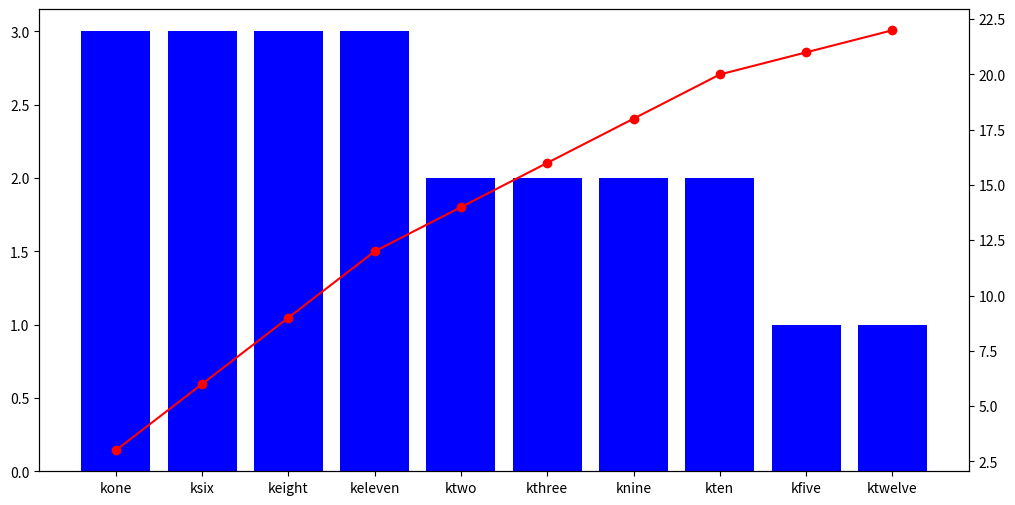

Reproduce this figure in Python.
import matplotlib.pyplot as plotlib


states= ['kone', 'ksix', 'keight', 'keleven', 'ktwo', 'kthree', 'knine', 'kten', 'kfive', 'ktwelve']
num_states_covered = [3, 6, 9, 12, 14, 16, 18, 20, 21, 22]
gradients = [3, 3, 3, 3, 2, 2, 2, 2, 1, 1]


def plot_data(num_states_covered, states_needed,gradients):

    plotlib.figure(figsize=(12,6))

    eje_barras = plotlib.gca()
    eje_barras.bar(states_needed, gradients,color="blue", label="Numero de nuevos estados cubiertos")
    
    eje_linea = eje_barras.twinx()
    eje_linea.plot(states_needed,num_states_covered,color="red", marker="o",label="Todos los estados")

    plotlib.show()

plot_data(num_states_covered, states, gradients)
    
